Run: headless pygame with SDL's dummy video driver; simulated clock (each Clock.tick advances the game by its frame time, no real sleeping); random seed 0; keys injected as events and as key.get_pressed() state; no mouse input.
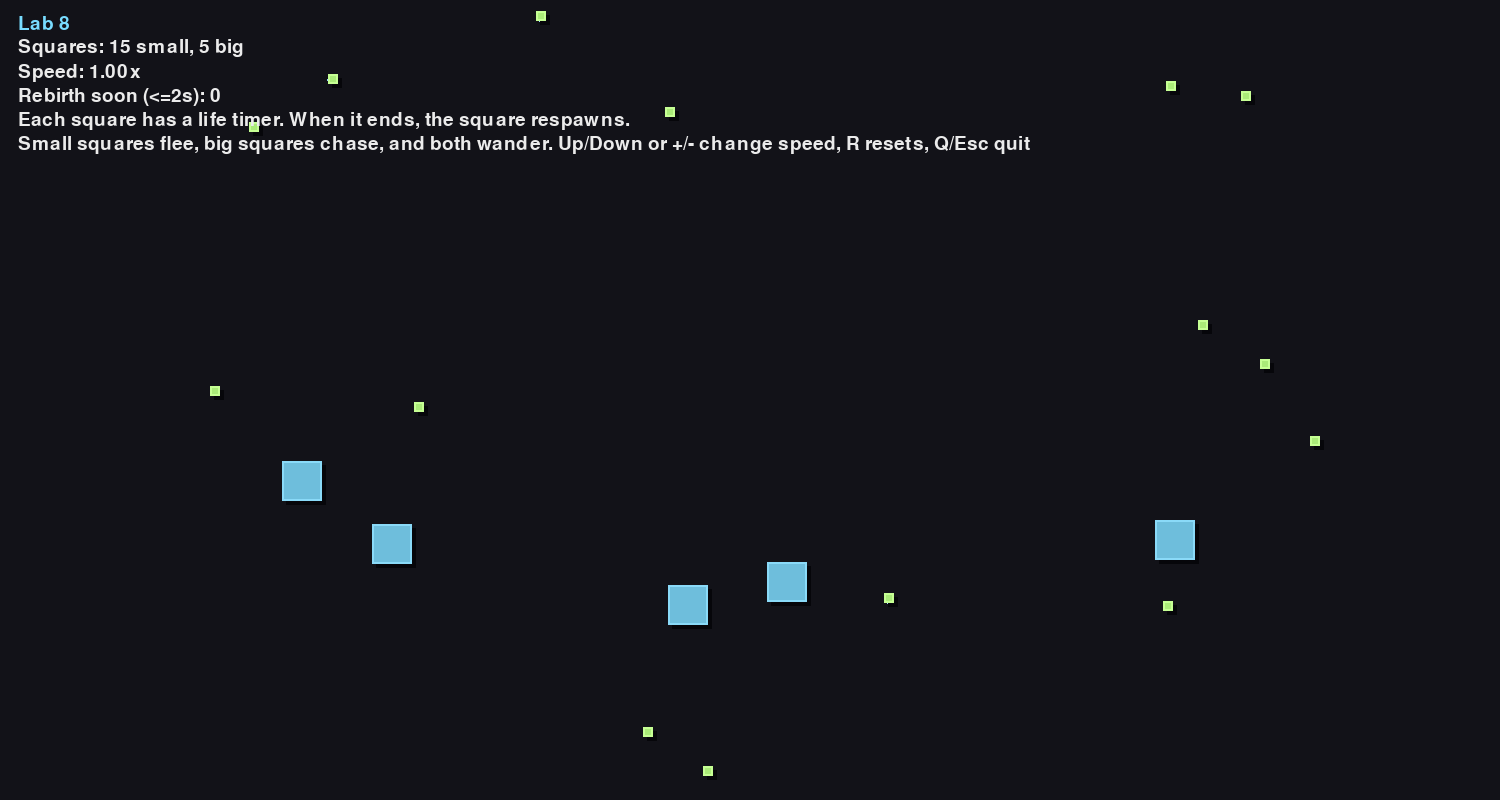
Frame 1 of 4 · flips 1–60 · no input
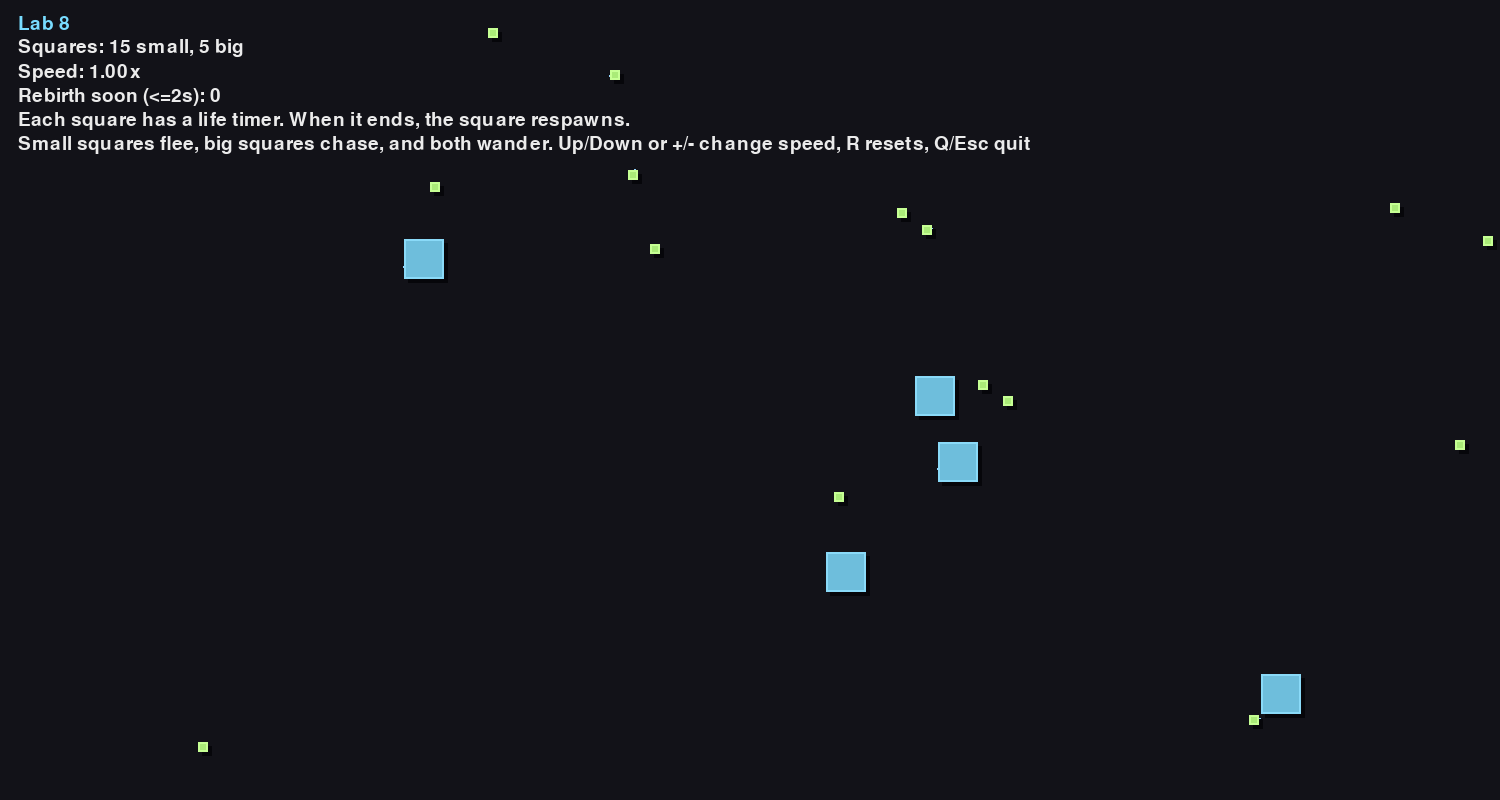
Frame 2 of 4 · flips 61–180 · tapped SPACE, RETURN · held RIGHT (→), D
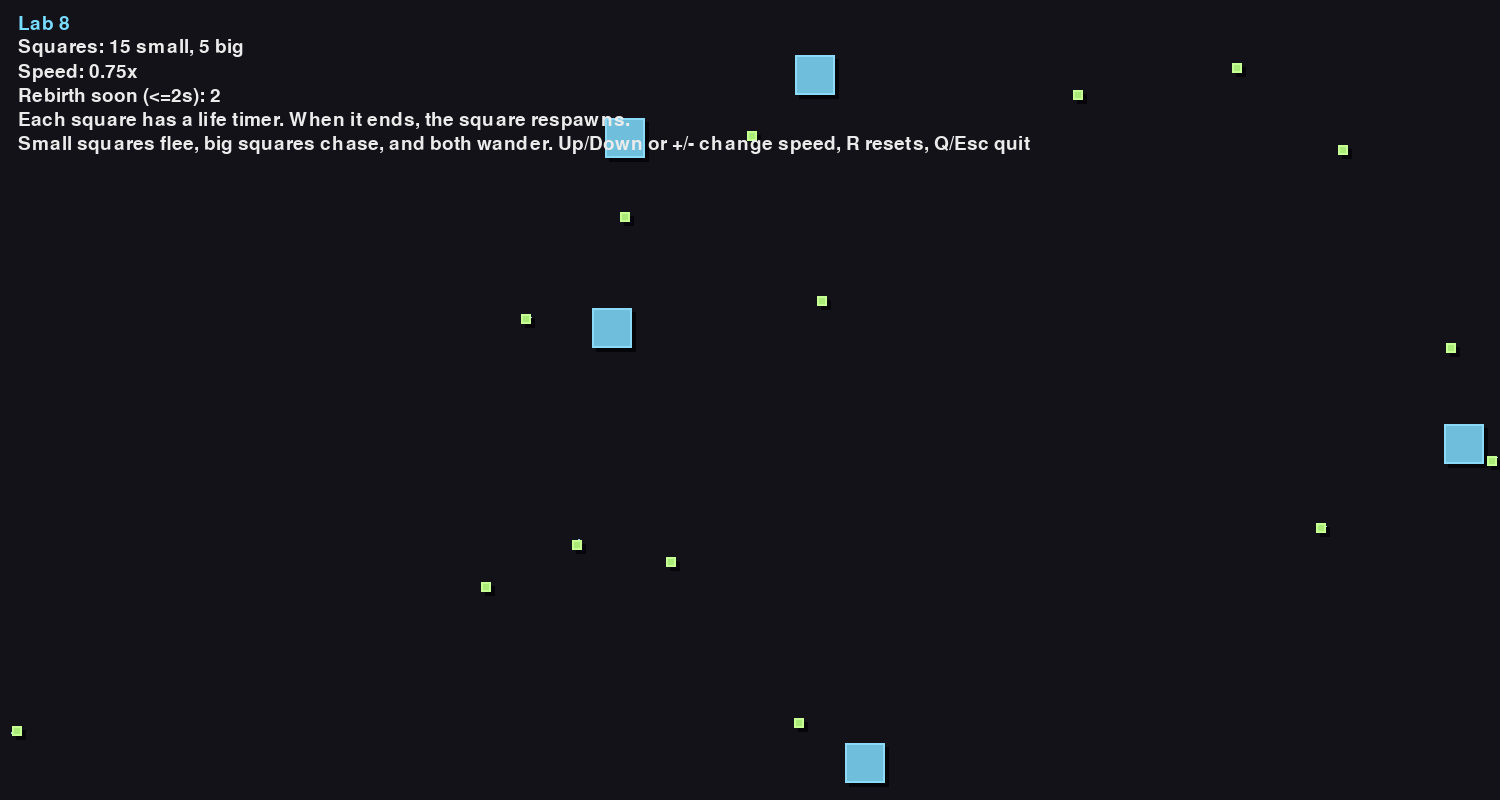
Frame 3 of 4 · flips 181–300 · held DOWN (↓), S
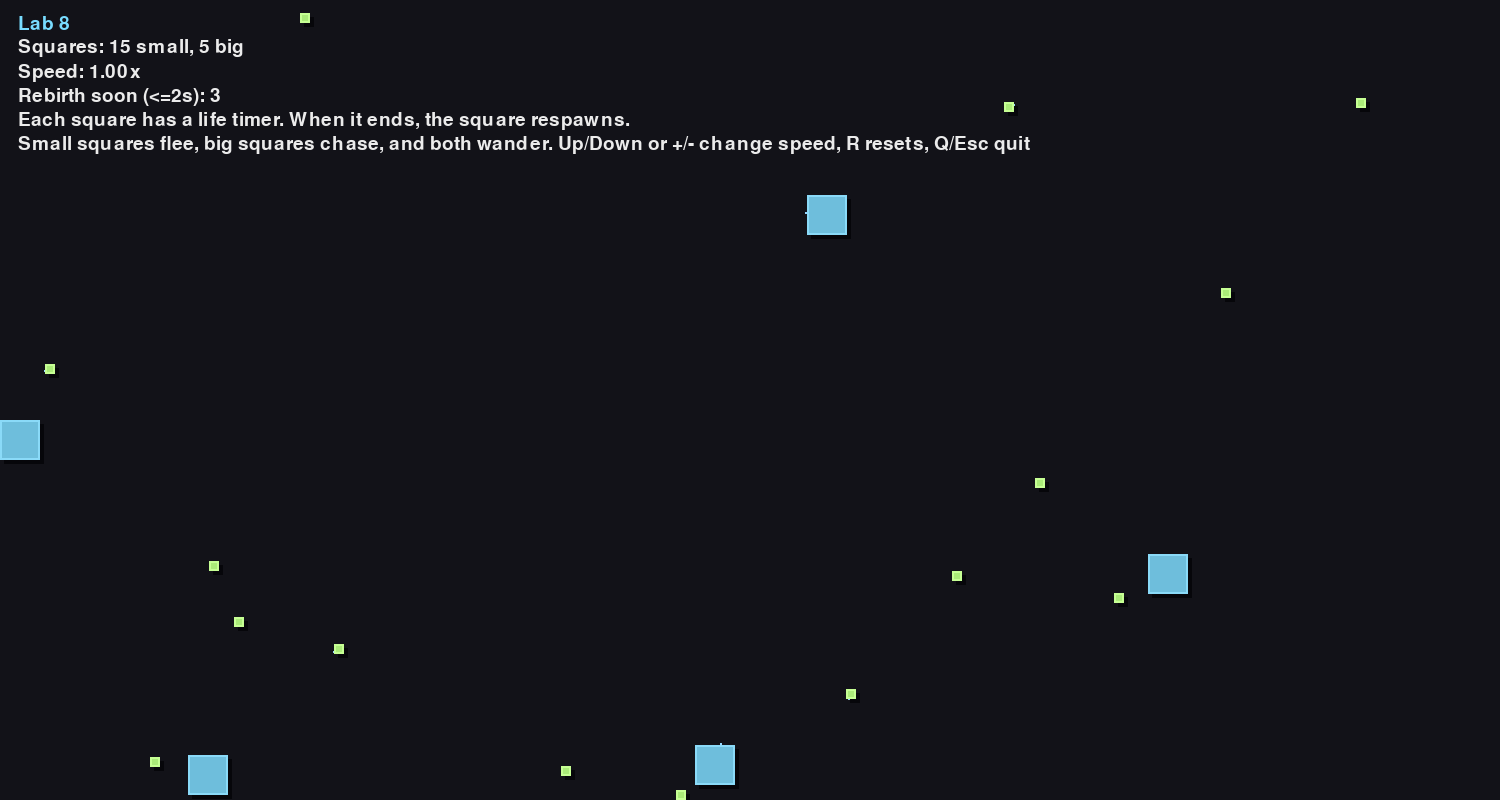
Frame 4 of 4 · flips 301–420 · held LEFT (←), A, UP (↑), W

The pygame program that drew these frames:

from __future__ import annotations

import math
import random
from dataclasses import dataclass

import pygame


WIDTH = 1500
HEIGHT = 800
FPS = 60
SQUARE_COUNT = 20
BACKGROUND = (18, 18, 24)
TEXT_COLOR = (235, 235, 235)
ACCENT_COLOR = (120, 220, 255)
SHADOW_COLOR = (6, 6, 10)
TRAIL_COLOR = (150, 215, 255)
SMALL_SQUARE_SIZE = 10
BIG_SQUARE_SIZE = 40
BIGGER_SQUARE_COUNT = 5
MIN_SPEED_SCALE = 0.25
MAX_SPEED_SCALE = 4.0
SPEED_STEP = 0.25
SMALL_SPEED_FACTOR = 1.24
BIG_SPEED_FACTOR = 0.62
BASE_CRUISE_SPEED = 2.0
FLEE_RADIUS = 150
CHASE_RADIUS = 260
STEER_STRENGTH = 0.2
CHASE_STEER_STRENGTH = 0.13
WANDER_CHANCE = 0.06
WANDER_STRENGTH = 0.08
MAX_STEER_SPEED = 4.6
STEER_DAMPING = 0.988
COLLISION_BOUNCE = 0.92
SHADOW_OFFSET = 4
LOOKAHEAD_FRAMES = 10
SIDE_STEER_WEIGHT = 0.96
AWAY_STEER_WEIGHT = 0.16
MIN_LIFE_SECONDS = 6
MAX_LIFE_SECONDS = 14
MIN_LIFE_FRAMES = FPS * MIN_LIFE_SECONDS
MAX_LIFE_FRAMES = FPS * MAX_LIFE_SECONDS


@dataclass
class Square:
    x: float
    y: float
    vx: float
    vy: float
    size: int
    speed_factor: float
    color: pygame.Color
    life_remaining: int
    life_max: int

    def apply_flee(self, others: list["Square"]) -> None:
        if self.size == BIG_SQUARE_SIZE:
            return

        center_x = self.x + self.size / 2
        center_y = self.y + self.size / 2
        threats: list[tuple[float, float, float]] = []
        self_speed = math.hypot(self.vx, self.vy)
        if self_speed > 0.01:
            forward_x = self.vx / self_speed
            forward_y = self.vy / self_speed
        else:
            forward_x = 1.0
            forward_y = 0.0

        for other in others:
            if other is self or other.size <= self.size:
                continue

            predicted_other_x = (
                other.x
                + other.size / 2
                + other.vx * other.speed_factor * LOOKAHEAD_FRAMES
            )
            predicted_other_y = (
                other.y
                + other.size / 2
                + other.vy * other.speed_factor * LOOKAHEAD_FRAMES
            )
            dx = center_x - predicted_other_x
            dy = center_y - predicted_other_y
            distance = math.hypot(dx, dy)

            if distance == 0 or distance > FLEE_RADIUS:
                continue

            influence = (FLEE_RADIUS - distance) / FLEE_RADIUS
            size_bias = 1 + (other.size - self.size) / BIG_SQUARE_SIZE
            away_x = dx / distance
            away_y = dy / distance
            side_a_x = -away_y
            side_a_y = away_x
            side_b_x = away_y
            side_b_y = -away_x
            if forward_x * side_a_x + forward_y * side_a_y >= forward_x * side_b_x + forward_y * side_b_y:
                side_x = side_a_x
                side_y = side_a_y
            else:
                side_x = side_b_x
                side_y = side_b_y
            threats.append(
                (
                    distance,
                    (side_x * SIDE_STEER_WEIGHT + away_x * AWAY_STEER_WEIGHT) * influence * size_bias,
                    (side_y * SIDE_STEER_WEIGHT + away_y * AWAY_STEER_WEIGHT) * influence * size_bias,
                )
            )

        if not threats:
            return

        threats.sort(key=lambda item: item[0])
        steer_x = 0.0
        steer_y = 0.0
        weight_total = 0.0
        for index, (distance, away_x, away_y) in enumerate(threats[:2]):
            weight = 1.0 if index == 0 else 0.45
            closeness = 1 - distance / FLEE_RADIUS
            steer_x += away_x * weight * closeness
            steer_y += away_y * weight * closeness
            weight_total += weight

        if weight_total > 0:
            steer_x /= weight_total
            steer_y /= weight_total

        accel = math.hypot(steer_x, steer_y)
        if accel > STEER_STRENGTH:
            scale = STEER_STRENGTH / accel
            steer_x *= scale
            steer_y *= scale
        self.vx += steer_x
        self.vy += steer_y

        speed = math.hypot(self.vx, self.vy)
        max_speed = MAX_STEER_SPEED * self.speed_factor
        if speed > max_speed:
            scale = max_speed / speed
            self.vx *= scale
            self.vy *= scale

    def apply_chase(self, others: list["Square"]) -> None:
        if self.size != BIG_SQUARE_SIZE:
            return

        center_x = self.x + self.size / 2
        center_y = self.y + self.size / 2
        nearest: Square | None = None
        nearest_distance = CHASE_RADIUS

        for other in others:
            if other is self or other.size >= self.size:
                continue
            other_x = other.x + other.size / 2
            other_y = other.y + other.size / 2
            dx = other_x - center_x
            dy = other_y - center_y
            distance = math.hypot(dx, dy)
            if distance < nearest_distance and distance > 0:
                nearest = other
                nearest_distance = distance

        if nearest is None:
            return

        target_x = nearest.x + nearest.size / 2
        target_y = nearest.y + nearest.size / 2
        dx = target_x - center_x
        dy = target_y - center_y
        distance = math.hypot(dx, dy)
        if distance == 0:
            return

        steer_x = (dx / distance) * CHASE_STEER_STRENGTH
        steer_y = (dy / distance) * CHASE_STEER_STRENGTH
        self.vx += steer_x
        self.vy += steer_y

    def apply_wander(self) -> None:
        if random.random() > WANDER_CHANCE:
            return
        self.vx += random.uniform(-WANDER_STRENGTH, WANDER_STRENGTH)
        self.vy += random.uniform(-WANDER_STRENGTH, WANDER_STRENGTH)

    def recover_cruise_velocity(self) -> None:
        speed = math.hypot(self.vx, self.vy)
        target_speed = BASE_CRUISE_SPEED * self.speed_factor

        if speed < 0.01:
            angle = random.uniform(0, math.tau)
            self.vx = math.cos(angle) * target_speed
            self.vy = math.sin(angle) * target_speed
            return

        if speed < target_speed:
            blend = 0.18
            scale = (speed * (1 - blend) + target_speed * blend) / speed
            self.vx *= scale
            self.vy *= scale

    def update(self, width: int, height: int, speed_scale: float, squares: list["Square"]) -> bool:
        self.apply_flee(squares)
        self.apply_chase(squares)
        self.apply_wander()
        movement_scale = speed_scale
        self.x += self.vx * movement_scale
        self.y += self.vy * movement_scale

        if self.x <= 0:
            self.x = 0
            self.vx *= -1
        elif self.x + self.size >= width:
            self.x = width - self.size
            self.vx *= -1

        if self.y <= 0:
            self.y = 0
            self.vy *= -1
        elif self.y + self.size >= height:
            self.y = height - self.size
            self.vy *= -1
        self.vx *= STEER_DAMPING
        self.vy *= STEER_DAMPING
        self.recover_cruise_velocity()
        self.life_remaining -= 1
        return self.life_remaining <= 0

    def rebirth(self, width: int, height: int) -> None:
        fresh = create_square(width, height, self.size)
        self.x = fresh.x
        self.y = fresh.y
        self.vx = fresh.vx
        self.vy = fresh.vy
        self.color = fresh.color
        self.life_max = random.randint(MIN_LIFE_FRAMES, MAX_LIFE_FRAMES)
        self.life_remaining = self.life_max

    def draw(self, surface: pygame.Surface) -> None:
        center_x = self.x + self.size / 2
        center_y = self.y + self.size / 2
        speed = math.hypot(self.vx, self.vy)
        if speed > 0.01:
            trail_length = self.size * 0.55
            trail_end = (
                int(center_x - (self.vx / speed) * trail_length),
                int(center_y - (self.vy / speed) * trail_length),
            )
            pygame.draw.line(
                surface,
                TRAIL_COLOR,
                (int(center_x), int(center_y)),
                trail_end,
                width=2,
            )

        shadow_rect = pygame.Rect(
            int(self.x) + SHADOW_OFFSET,
            int(self.y) + SHADOW_OFFSET,
            self.size,
            self.size,
        )
        pygame.draw.rect(surface, SHADOW_COLOR, shadow_rect)

        rect = pygame.Rect(int(self.x), int(self.y), self.size, self.size)
        pygame.draw.rect(
            surface,
            self.color,
            rect,
        )
        highlight = tuple(min(255, channel + 28) for channel in self.color[:3])
        pygame.draw.rect(surface, highlight, rect, width=2)


def create_square(width: int, height: int, size: int) -> Square:
    x = random.randint(0, width - size)
    y = random.randint(0, height - size)
    angle = random.uniform(0, math.tau)
    speed_factor = SMALL_SPEED_FACTOR if size == SMALL_SQUARE_SIZE else BIG_SPEED_FACTOR
    base_speed = BASE_CRUISE_SPEED * speed_factor
    vx = math.cos(angle) * base_speed
    vy = math.sin(angle) * base_speed
    color = pygame.Color(
        110 if size == BIG_SQUARE_SIZE else 170,
        190 if size == BIG_SQUARE_SIZE else 235,
        220 if size == BIG_SQUARE_SIZE else 120,
    )
    life_max = random.randint(MIN_LIFE_FRAMES, MAX_LIFE_FRAMES)
    return Square(
        x=x,
        y=y,
        vx=vx,
        vy=vy,
        size=size,
        speed_factor=speed_factor,
        color=color,
        life_remaining=life_max,
        life_max=life_max,
    )


def create_squares(count: int, width: int, height: int) -> list[Square]:
    squares: list[Square] = []
    big_count = min(BIGGER_SQUARE_COUNT, count)
    small_count = count - big_count

    for _ in range(big_count):
        squares.append(create_square(width, height, BIG_SQUARE_SIZE))
    for _ in range(small_count):
        squares.append(create_square(width, height, SMALL_SQUARE_SIZE))

    return squares


def resolve_collisions(squares: list[Square]) -> None:
    total = len(squares)
    for i in range(total):
        a = squares[i]
        for j in range(i + 1, total):
            b = squares[j]
            overlap_x = min(a.x + a.size, b.x + b.size) - max(a.x, b.x)
            overlap_y = min(a.y + a.size, b.y + b.size) - max(a.y, b.y)

            if overlap_x <= 0 or overlap_y <= 0:
                continue

            center_ax = a.x + a.size / 2
            center_ay = a.y + a.size / 2
            center_bx = b.x + b.size / 2
            center_by = b.y + b.size / 2

            if overlap_x < overlap_y:
                push = overlap_x / 2
                if center_ax < center_bx:
                    a.x -= push
                    b.x += push
                else:
                    a.x += push
                    b.x -= push

                old_a_vx = a.vx
                a.vx = b.vx * COLLISION_BOUNCE
                b.vx = old_a_vx * COLLISION_BOUNCE
            else:
                push = overlap_y / 2
                if center_ay < center_by:
                    a.y -= push
                    b.y += push
                else:
                    a.y += push
                    b.y -= push

                old_a_vy = a.vy
                a.vy = b.vy * COLLISION_BOUNCE
                b.vy = old_a_vy * COLLISION_BOUNCE


def draw_overlay(surface: pygame.Surface, font: pygame.font.Font, speed_scale: float, squares: list[Square]) -> None:
    small_count = SQUARE_COUNT - BIGGER_SQUARE_COUNT
    rebirth_soon = sum(1 for square in squares if square.life_remaining <= FPS * 2)
    lines = [
        "Lab 8 ",
        f"Squares: {small_count} small, {BIGGER_SQUARE_COUNT} big",
        f"Speed: {speed_scale:.2f}x",
        f"Rebirth soon (<=2s): {rebirth_soon}",
        "Each square has a life timer. When it ends, the square respawns.",
        "Small squares flee, big squares chase, and both wander. Up/Down or +/- change speed, R resets, Q/Esc quit",
    ]

    x = 18
    y = 14
    for index, line in enumerate(lines):
        color = ACCENT_COLOR if index == 0 else TEXT_COLOR
        text = font.render(line, True, color)
        surface.blit(text, (x, y))
        y += text.get_height() + 4


def main() -> None:
    pygame.init()
    screen = pygame.display.set_mode((WIDTH, HEIGHT))
    pygame.display.set_caption("Lab 8 - Fleeing Squares")
    clock = pygame.time.Clock()
    font = pygame.font.Font(None, 28)
    squares = create_squares(SQUARE_COUNT, WIDTH, HEIGHT)
    speed_scale = 1.0
    running = True

    while running:
        for event in pygame.event.get():
            if event.type == pygame.QUIT:
                running = False
            elif event.type == pygame.KEYDOWN and event.key in (pygame.K_ESCAPE, pygame.K_q):
                running = False
            elif event.type == pygame.KEYDOWN and event.key in (pygame.K_UP, pygame.K_EQUALS, pygame.K_PLUS):
                speed_scale = min(MAX_SPEED_SCALE, speed_scale + SPEED_STEP)
            elif event.type == pygame.KEYDOWN and event.key in (pygame.K_DOWN, pygame.K_MINUS, pygame.K_KP_MINUS):
                speed_scale = max(MIN_SPEED_SCALE, speed_scale - SPEED_STEP)
            elif event.type == pygame.KEYDOWN and event.key == pygame.K_r:
                squares = create_squares(SQUARE_COUNT, WIDTH, HEIGHT)
                speed_scale = 1.0

        for square in squares:
            if square.update(WIDTH, HEIGHT, speed_scale, squares):
                square.rebirth(WIDTH, HEIGHT)
        resolve_collisions(squares)

        screen.fill(BACKGROUND)
        for square in squares:
            square.draw(screen)
        draw_overlay(screen, font, speed_scale, squares)

        pygame.display.flip()
        clock.tick(FPS)

    pygame.quit()


if __name__ == "__main__":
    main()
